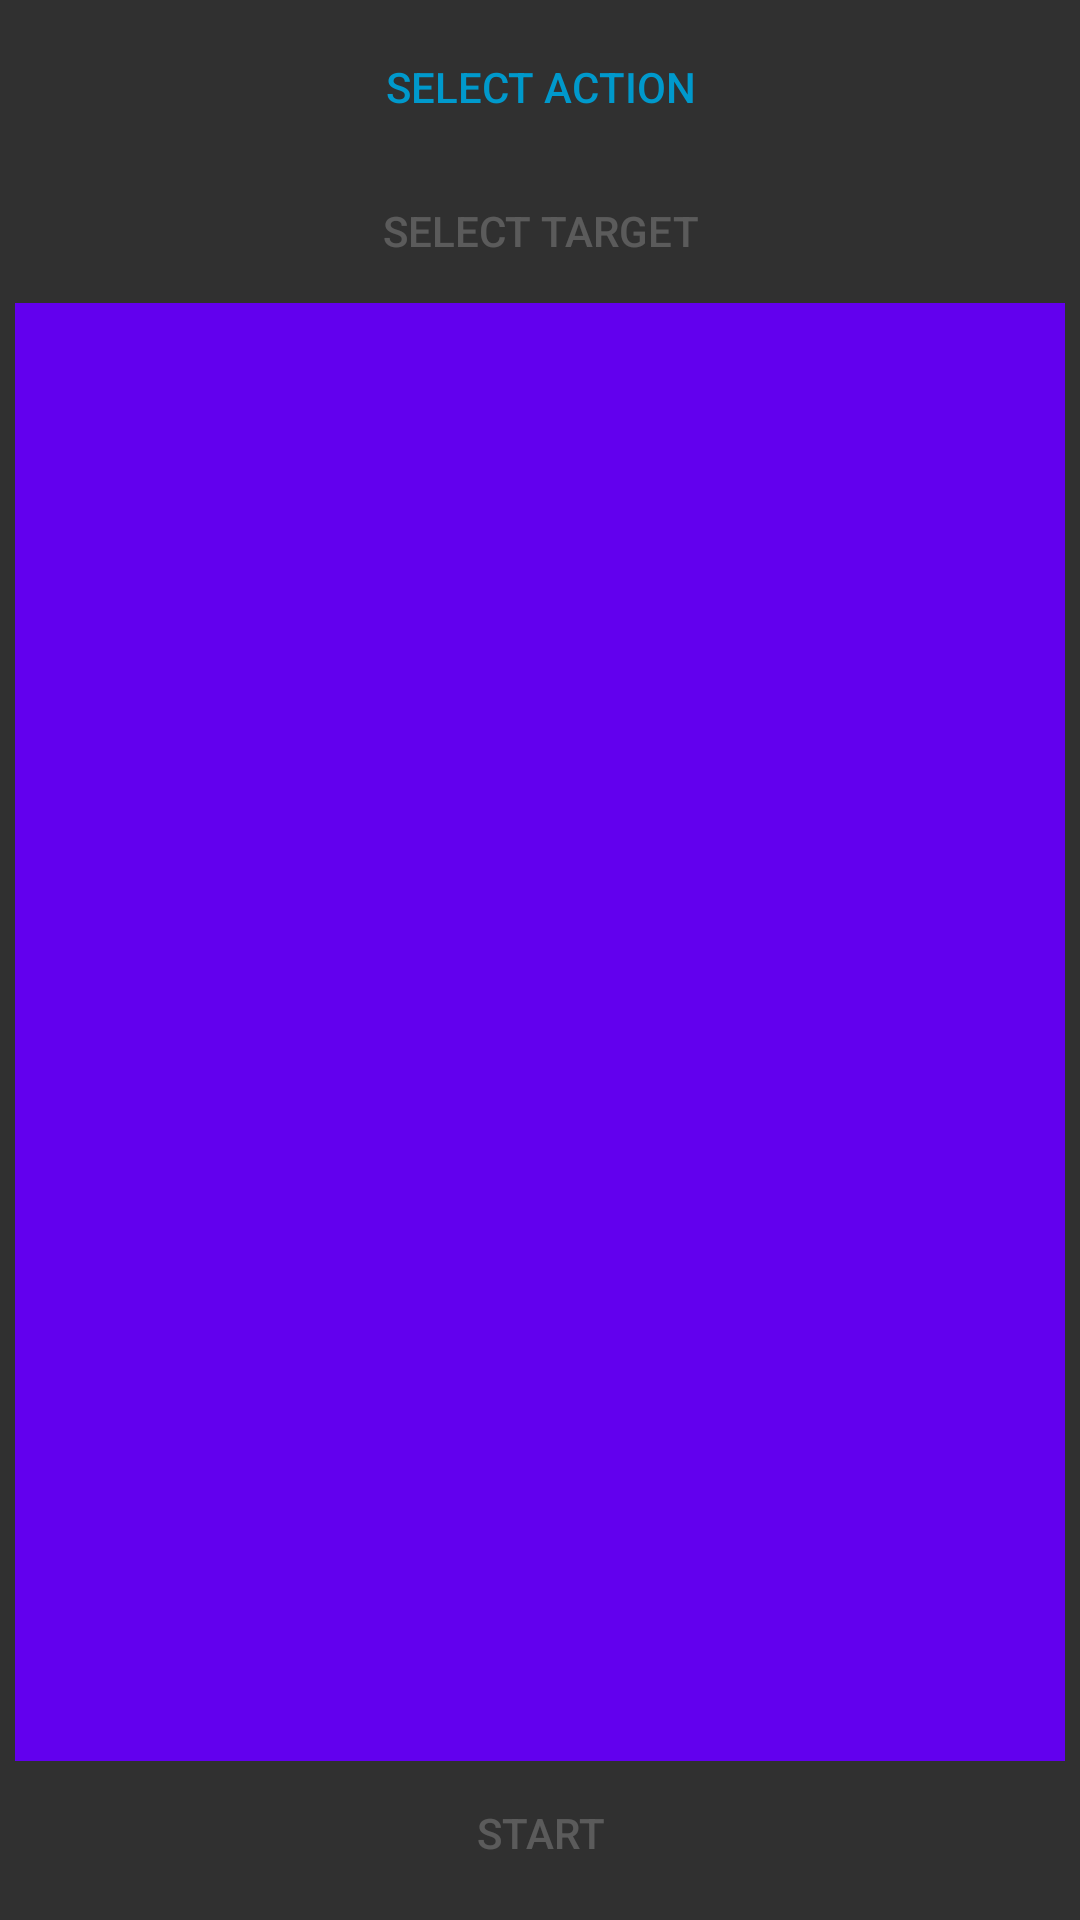

The Android layout XML behind this screen, and the referenced resources:
<!-- AndroidManifest.xml: application theme ThemeAppCompatNoActionBarHoloBlue -->
<!-- res/layout/custom_action_fragment.xml -->
<?xml version="1.0" encoding="utf-8"?>
<LinearLayout xmlns:android="http://schemas.android.com/apk/res/android"
              android:orientation="vertical"
              android:layout_width="match_parent"
              android:layout_height="match_parent"
              android:padding="5dp">

    <LinearLayout
        android:id="@+id/options_container"
        android:layout_width="match_parent"
        android:layout_height="wrap_content"
        android:orientation="vertical">

        <Button
            android:id="@+id/select_action"
            style="?android:attr/buttonBarButtonStyle"
            android:layout_width="match_parent"
            android:layout_height="wrap_content"
            android:text="@string/select_action" />

        <Button
            android:id="@+id/select_target"
            style="?android:attr/buttonBarButtonStyle"
            android:layout_width="match_parent"
            android:layout_height="wrap_content"
            android:enabled="false"
            android:text="@string/select_target" />
    </LinearLayout>

    <ScrollView
        android:id="@+id/console_scroll_view"
        android:layout_width="match_parent"
        android:layout_height="0dp"
        android:layout_weight="1"
        android:background="@color/colorPrimary"
        android:padding="3dp">

        <TextView
            android:id="@+id/console"
            android:layout_width="match_parent"
            android:layout_height="wrap_content"
            android:textColor="?android:attr/textColorPrimary"
            android:textSize="11sp" />
    </ScrollView>

    <Button
        style="?android:attr/buttonBarButtonStyle"
        android:text="@string/start"
        android:layout_width="match_parent"
        android:layout_height="wrap_content"
        android:id="@+id/start_button"
        android:enabled="false"/>
</LinearLayout>
<!-- resources referenced by this layout -->
<resources>
  <string name="select_action">Select action</string>
  <string name="select_target">Select target</string>
  <string name="start">Start</string>
  <style name="ThemeAppCompatNoActionBarHoloBlue" parent="Theme.AppCompat.NoActionBar">
          <item name="colorAccent">@android:color/holo_blue_dark</item>
          <item name="android:windowBackground">?android:attr/colorBackground</item>
      </style>
  <!-- not gathered from this repository: default colours our renderer supplied (Android Studio template values) -->
  <color name="colorPrimary">#FF6200EE</color>
</resources>
